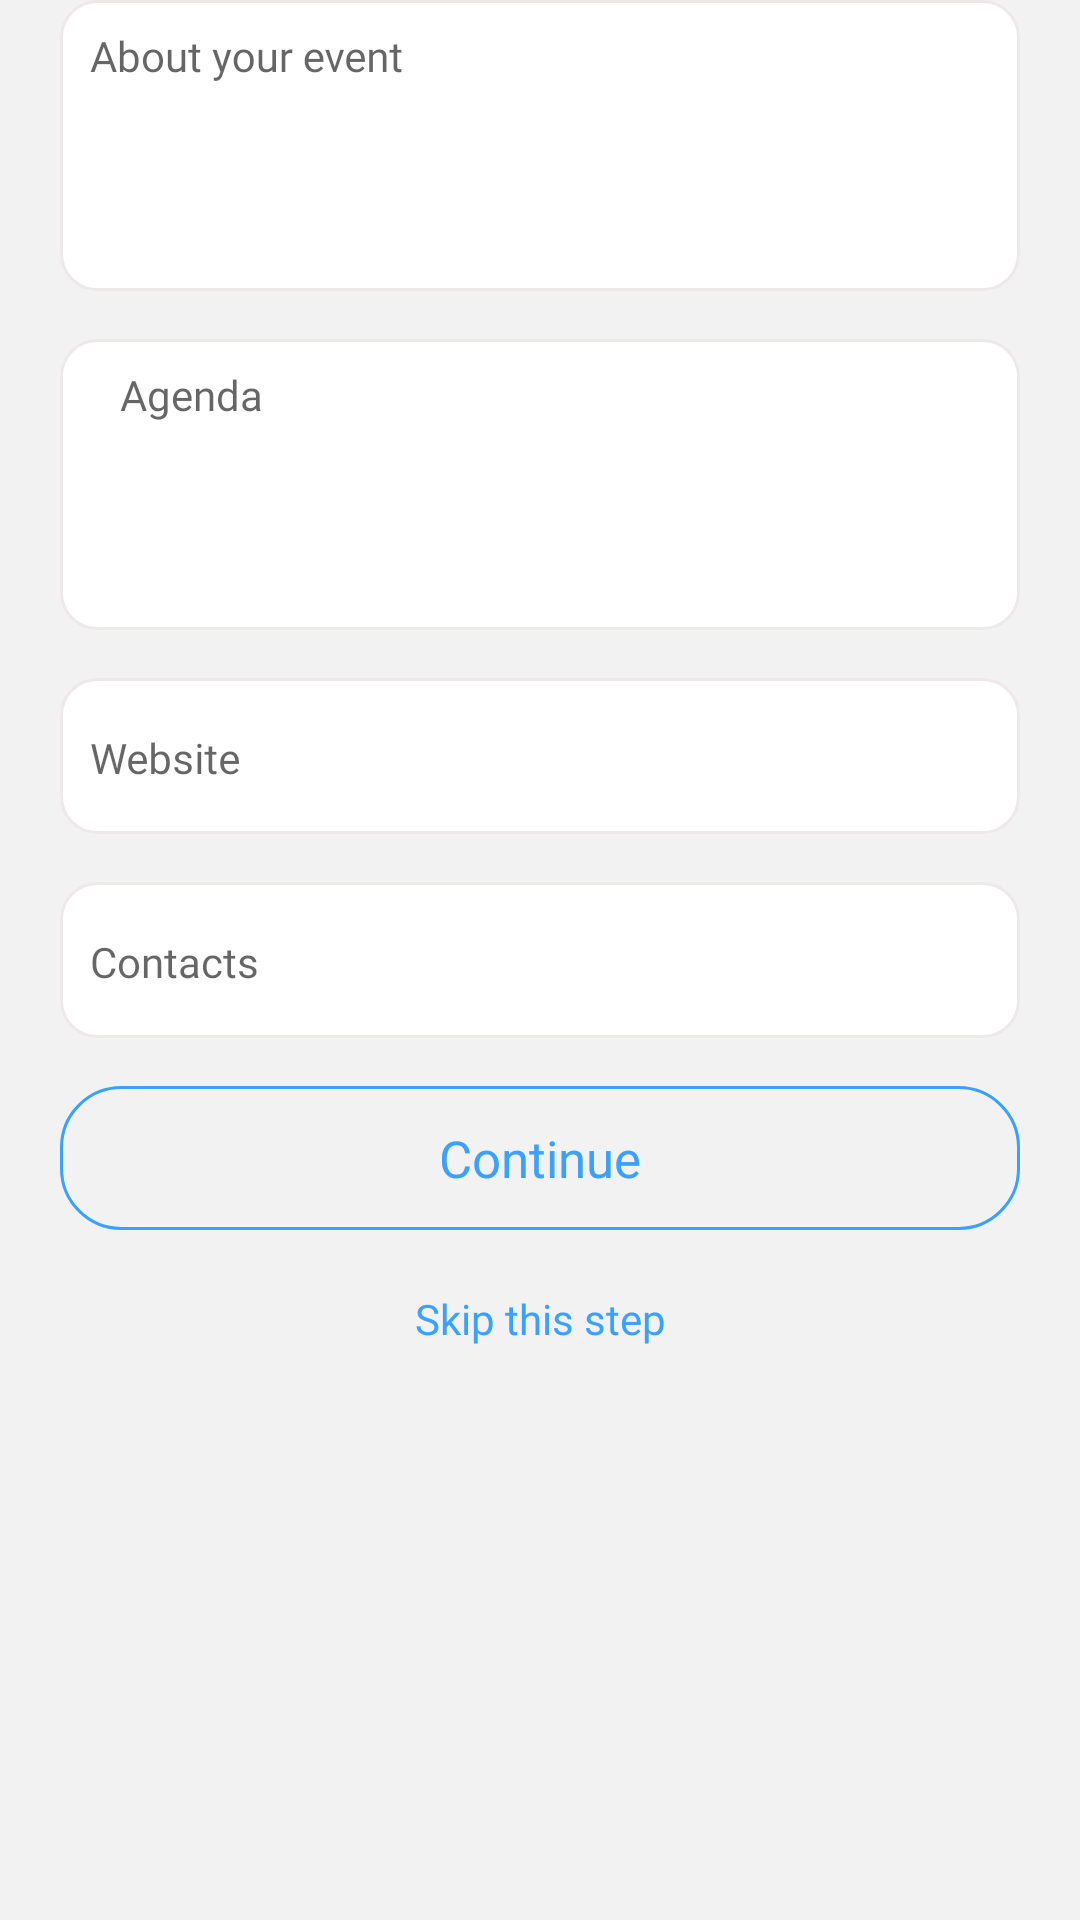

Reconstruct the res/layout file that produces this screen, plus the resources it refers to.
<!-- AndroidManifest.xml: application theme AppTheme -->
<!-- res/layout/fragment_add_event3.xml -->
<?xml version="1.0" encoding="utf-8"?>
<androidx.core.widget.NestedScrollView
    xmlns:android="http://schemas.android.com/apk/res/android"
    xmlns:app="http://schemas.android.com/apk/res-auto"
    android:id="@+id/nestedScrollView"
    android:layout_width="match_parent"
    android:layout_height="match_parent"
    android:background="#F2F2F2"
    app:layout_behavior="com.google.android.material.bottomsheet.BottomSheetBehavior"
    >

    <androidx.coordinatorlayout.widget.CoordinatorLayout

        android:orientation="vertical"
        android:layout_width="match_parent"
        android:background="#F2F2F2"
        android:layout_height="match_parent">
        <LinearLayout
            android:orientation="vertical" android:layout_width="match_parent"
            android:layout_marginStart="20dp"
            android:layout_marginEnd="20dp"
            android:layout_height="match_parent">

            <com.google.android.material.textfield.TextInputLayout

                android:layout_centerInParent="true"
                android:id="@+id/description_text_input"
                android:background="@drawable/bg_input"
                android:layout_width="match_parent"
                android:layout_height="wrap_content"
                android:minHeight="97dp"
                >

                <com.google.android.material.textfield.TextInputEditText
                    android:id="@+id/ed_description"
                    android:layout_width="match_parent"
                    android:layout_marginTop="10dp"
                    android:minHeight="80dp"
                    android:layout_marginStart="10dp"
                    android:background="@null"
                    android:gravity="top"
                    android:layout_marginEnd="10dp"
                    android:textColor="@color/black"
                    android:fontFamily="@font/sf_medium"

                    android:textSize="14sp"
                    android:layout_height="match_parent"

                    android:hint="About your event" />
            </com.google.android.material.textfield.TextInputLayout>

            <com.google.android.material.textfield.TextInputLayout

                android:layout_centerInParent="true"
                android:id="@+id/agenda_input"
                android:background="@drawable/bg_input"
                android:layout_width="match_parent"
                android:layout_marginTop="16dp"
                android:layout_height="wrap_content"
                android:minHeight="97dp"
                >

                <com.google.android.material.textfield.TextInputEditText
                    android:id="@+id/ed_agenda"
                    android:layout_width="match_parent"
                    android:layout_height="match_parent"
                    android:minHeight="80dp"
                    android:layout_marginTop="10dp"
                    android:layout_marginStart="10dp"
                    android:background="@null"
                    android:layout_marginEnd="10dp"
                    android:paddingLeft="10dp"
                    android:fontFamily="@font/sf_medium"
                    android:textColor="@color/black"
                    android:gravity="top"
                    android:textSize="14sp"

                    android:hint="Agenda" />
            </com.google.android.material.textfield.TextInputLayout>

            <com.google.android.material.textfield.TextInputLayout

                android:layout_centerInParent="true"
                android:id="@+id/website_input"
                android:layout_marginTop="16dp"
                android:background="@drawable/bg_input"
                android:layout_width="match_parent"
                android:layout_height="52dp"
                >

                <com.google.android.material.textfield.TextInputEditText
                    android:id="@+id/ed_website"
                    android:layout_width="match_parent"
                    android:background="@null"
                    android:paddingLeft="10dp"
                    android:singleLine="true"
                    android:paddingBottom="20dp"
                    android:textColor="@color/black"
                    android:fontFamily="@font/sf_medium"

                    android:textSize="14sp"
                    android:layout_height="52dp"


                    android:hint="Website" />
            </com.google.android.material.textfield.TextInputLayout>

            <com.google.android.material.textfield.TextInputLayout

                android:layout_centerInParent="true"
                android:enabled="false"
                android:clickable="true"
                android:id="@+id/contacts_input"
                android:background="@drawable/bg_input"
                android:layout_width="match_parent"
                android:layout_marginTop="16dp"
                android:layout_height="52dp"
                >

                <com.google.android.material.textfield.TextInputEditText
                    android:id="@+id/ed_contacts"
                    android:layout_width="match_parent"
                    android:layout_height="52dp"
                    android:background="@null"
                    android:paddingLeft="10dp"
                    android:fontFamily="@font/sf_medium"
                    android:paddingBottom="20dp"
                    android:textColor="@color/black"
                    android:textSize="14sp"
                    android:paddingEnd="20dp"
                    android:singleLine="true"
                    android:hint="Contacts" />
            </com.google.android.material.textfield.TextInputLayout>






            <Button
                android:layout_marginTop="16dp"
                android:textColor="#3AA1FF"

                android:textAllCaps="false"
                android:text="Continue"
                android:fontFamily="@font/sf_medium"
                android:layout_marginBottom="20dp"
                android:textSize="17sp"
                android:layout_width="match_parent"
                android:layout_height="wrap_content"
                android:background="@drawable/bg_button_next"
                android:layout_centerInParent="true"
                android:id="@+id/btn_add_event"
                android:layout_below="@+id/name_text_input"/>

            <TextView
                android:layout_width="match_parent"
                android:gravity="center"
                android:fontFamily="@font/sf_medium"
                android:textColor="#3AA1FF"
                android:text="Skip this step"
                android:layout_height="wrap_content">

            </TextView>



        </LinearLayout>
    </androidx.coordinatorlayout.widget.CoordinatorLayout>

</androidx.core.widget.NestedScrollView>
<!-- resources referenced by this layout -->
<resources>
  <!-- drawable bg_button_next (drawable) -->
  <?xml version="1.0" encoding="UTF-8"?>
  <shape      xmlns:android="http://schemas.android.com/apk/res/android"
      android:shape="rectangle">
  
      <solid   android:color="@android:color/transparent"/>
  
      <stroke android:width="1dp"
          android:color="#3AA1FF"
          />
  
      <corners    android:bottomLeftRadius="20dp"
          android:topRightRadius="20dp"
          android:topLeftRadius="20dp"
          android:bottomRightRadius="20dp"
          />
  </shape>
  <!-- drawable bg_input (drawable) -->
  <?xml version="1.0" encoding="utf-8"?>
  <shape xmlns:android="http://schemas.android.com/apk/res/android" android:shape="rectangle">
  
  <corners android:radius="12dp"/>
  <solid android:color="@color/white"/>
  <stroke
      android:width="1dp"
      android:color="#ede9e9" />
  
  </shape>
  <style name="AppTheme" parent="Theme.AppCompat.Light.DarkActionBar">
          
          <item name="colorPrimary">#475AEF</item>
          <item name="colorPrimaryDark">#475AEF</item>
          <item name="colorAccent">#475AEF</item>
      </style>
  <color name="white">#FFFFFF</color>
  <!-- not gathered from this repository: default colours our renderer supplied (Android Studio template values) -->
  <color name="black">#FF000000</color>
</resources>
